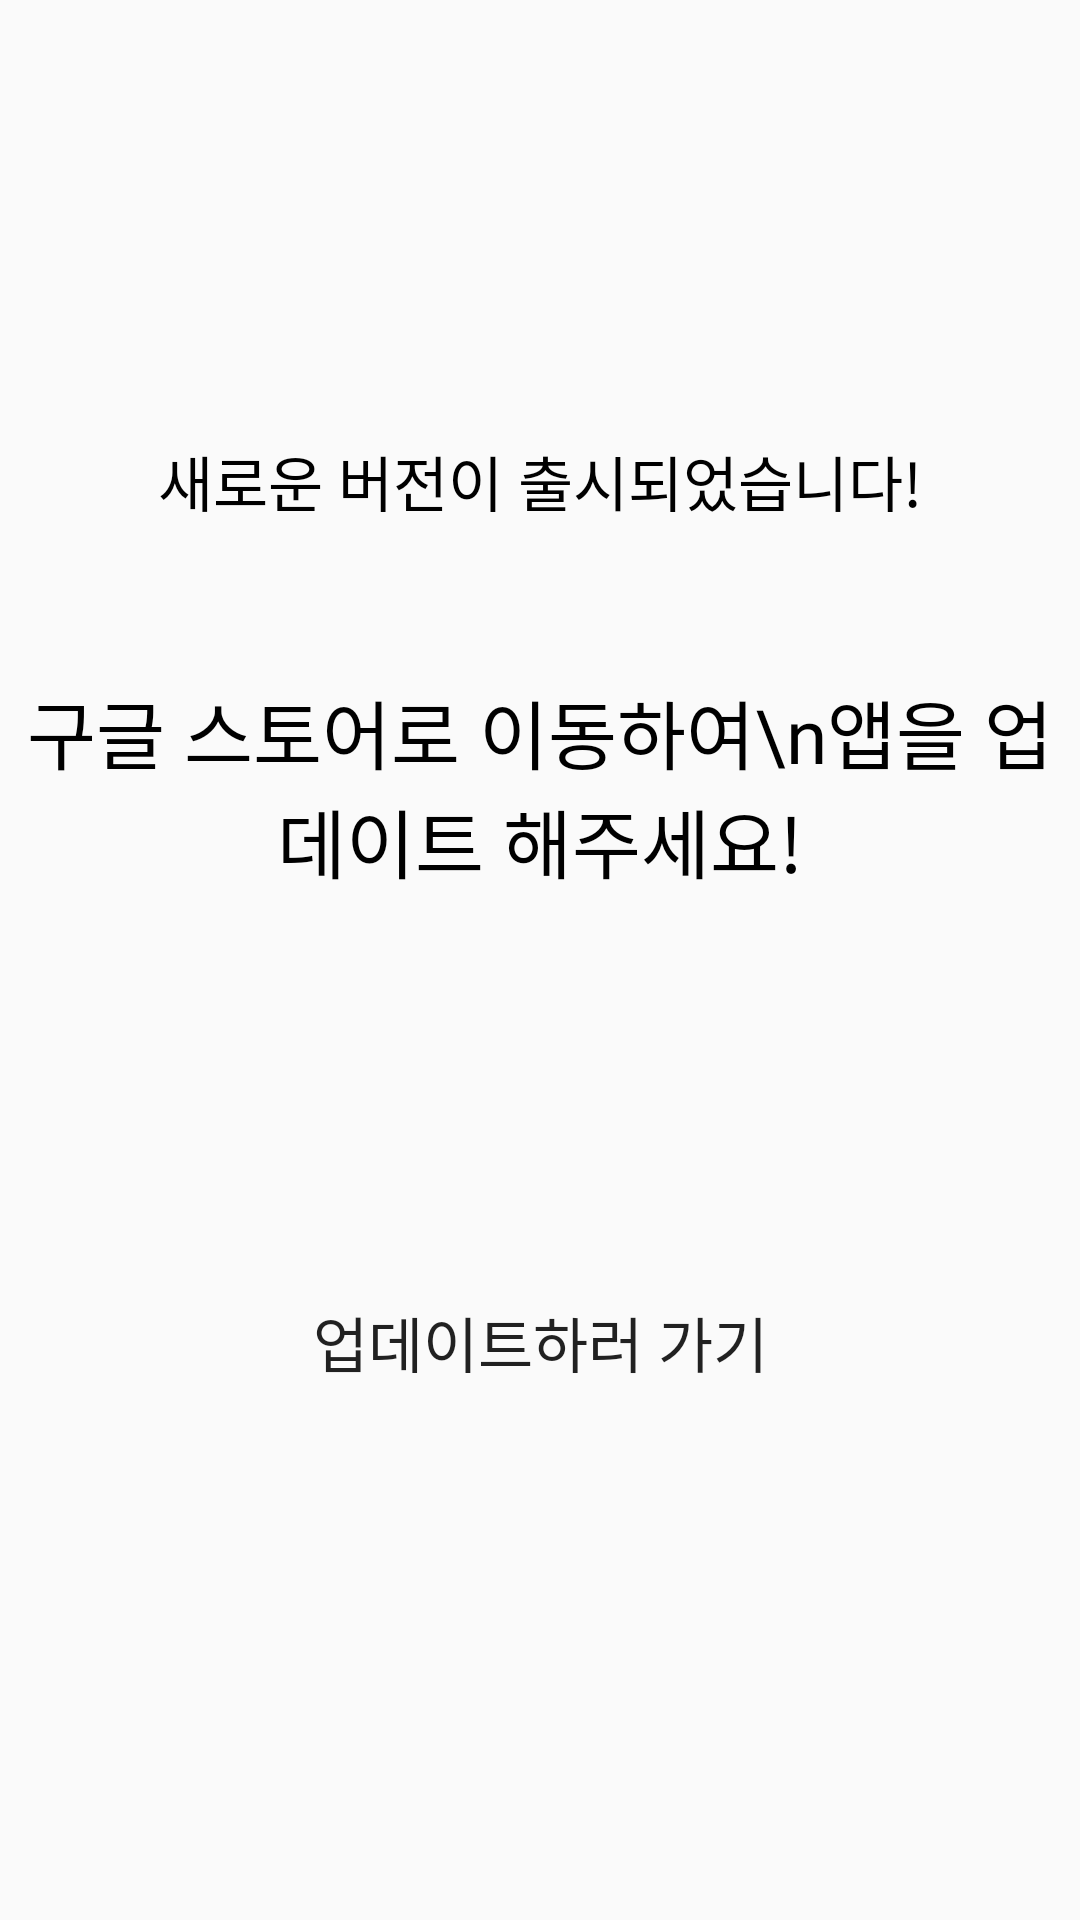

The Android layout XML behind this screen, and the referenced resources:
<!-- AndroidManifest.xml: application theme Theme.AppCompat.Light.NoActionBar -->
<!-- res/layout/please_app_update_dialog.xml -->
<?xml version="1.0" encoding="utf-8"?>
<androidx.constraintlayout.widget.ConstraintLayout xmlns:android="http://schemas.android.com/apk/res/android"
    android:layout_width="350dp"
    android:layout_height="450dp"
    xmlns:app="http://schemas.android.com/apk/res-auto"
    android:background="@drawable/dialog_background"
    android:orientation="vertical"
    >

    <LinearLayout
        app:layout_constraintRight_toRightOf="parent"
        app:layout_constraintLeft_toLeftOf="parent"
        app:layout_constraintTop_toTopOf="parent"
        app:layout_constraintBottom_toBottomOf="parent"
        android:layout_width="350dp"
        android:layout_height="450dp"
        android:orientation="vertical">

    <TextView
        android:layout_weight="4"
        android:layout_width="wrap_content"
        android:layout_height="wrap_content"
        android:text="새로운 버전이 출시되었습니다!"
        android:fontFamily="@font/mapo"
        android:textColor="@android:color/black"
        android:gravity="center"
        android:textSize="20dp"
        android:layout_gravity="center_horizontal"
        />

    <TextView
        android:layout_weight="4"
        android:layout_width="wrap_content"
        android:layout_height="wrap_content"
        android:text="구글 스토어로 이동하여\n앱을 업데이트 해주세요!"
        android:fontFamily="@font/mapo"
        android:textColor="@android:color/black"
        android:gravity="center|top"
        android:textSize="25dp"
        app:layout_constraintRight_toRightOf="parent"
        app:layout_constraintLeft_toLeftOf="parent"
        app:layout_constraintTop_toTopOf="parent"
        android:layout_gravity="center_horizontal"
        />

    <Button
        android:layout_weight="1"
        android:id="@+id/goUpdateButtonDialog"
        android:layout_width="170dp"
        android:layout_height="70dp"
        android:text="업데이트하러 가기"
        android:fontFamily="@font/mapo"
        app:layout_constraintBottom_toBottomOf="parent"
        app:layout_constraintRight_toRightOf="parent"
        app:layout_constraintLeft_toLeftOf="parent"
        android:textSize="20dp"
        android:background="@drawable/button_background"
        android:foreground="?attr/selectableItemBackground"
        android:layout_marginBottom="50dp"
        android:layout_gravity="center_horizontal"
        />

    </LinearLayout>

</androidx.constraintlayout.widget.ConstraintLayout>
<!-- resources referenced by this layout -->
<resources>

</resources>
